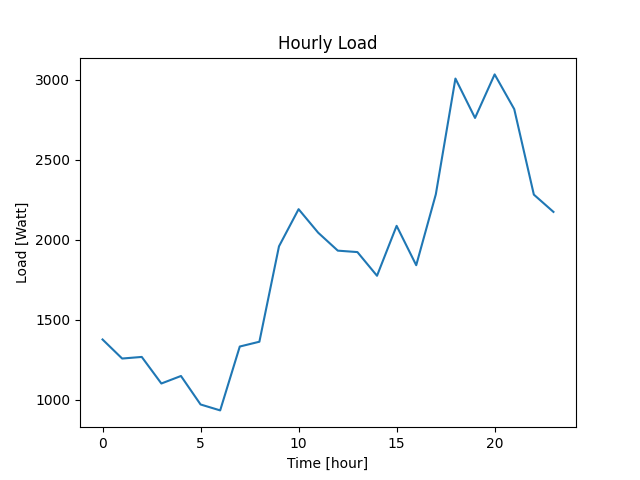

The table this chart was drawn from, first rows:
Datetime, Load
2022-04-07 10:40:43, 1377
2022-04-07 11:40:43, 1258
2022-04-07 12:40:43, 1268
2022-04-07 13:40:43, 1102
2022-04-07 14:40:43, 1149
2022-04-07 15:40:43, 971
2022-04-07 16:40:43, 934
2022-04-07 17:40:43, 1333
2022-04-07 18:40:43, 1363
2022-04-07 19:40:43, 1959
2022-04-07 20:40:43, 2191
2022-04-07 21:40:43, 2044
2022-04-07 22:40:43, 1932
2022-04-07 23:40:43, 1923
2022-04-08 00:40:43, 1775
2022-04-08 01:40:43, 2087
2022-04-08 02:40:43, 1841
2022-04-08 03:40:43, 2284
2022-04-08 04:40:43, 3007
2022-04-08 05:40:43, 2761
2022-04-08 06:40:43, 3033
2022-04-08 07:40:43, 2816
2022-04-08 08:40:43, 2282
2022-04-08 09:40:43, 2174
